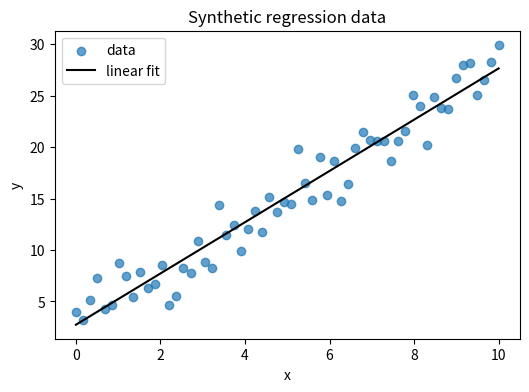
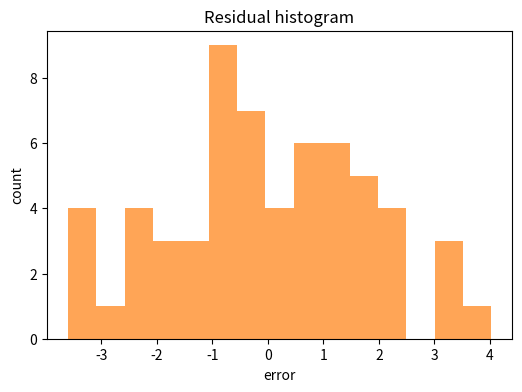

The script that saved these images, in order:
import numpy as np
import matplotlib.pyplot as plt

np.random.seed(42)

# Synthetic data
m = 60
x = np.linspace(0, 10, m)
y = 2.5 * x + 3.0 + np.random.normal(scale=2.0, size=m)
X = np.c_[np.ones(m), x]

# Closed-form solution
theta = np.linalg.pinv(X.T @ X) @ X.T @ y
preds = X @ theta

theta


# Compare mean squared error with a random guess
mse_model = np.mean((preds - y) ** 2)
mse_baseline = np.mean((y.mean() - y) ** 2)
mse_model, mse_baseline


plt.figure(figsize=(6,4))
plt.scatter(x, y, alpha=0.7, label="data")
plt.plot(x, preds, color="black", label="linear fit")
plt.title("Synthetic regression data")
plt.xlabel("x")
plt.ylabel("y")
plt.legend()
plt.show()

plt.figure(figsize=(6,4))
plt.hist(y - preds, bins=15, alpha=0.7, color="tab:orange")
plt.title("Residual histogram")
plt.xlabel("error")
plt.ylabel("count")
plt.show()
